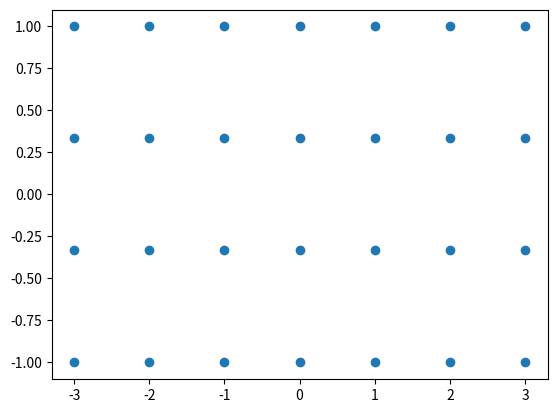

This chart was generated by the following Python code:
from itertools import product 
import numpy as np

def boxgrid(bounds, N, interior=False):
    """ n-dimensional box grid, either just the exterior, or with interior points as well
    bounds is an n-length list/tuple with each element being the (min,max) along that dimension
    N is the number of samples per dimension, either a scalar or N-length list of integers. """
    try:
        N[0]
    except:
        N = [N for _ in bounds]
        
    n = len(bounds)    
    vectors = [np.linspace(b[0],b[1],ni) for b,ni in zip(bounds,N)]

    grid_points = np.array(list(product(*vectors)))
    
    if not interior:                # Remove the interior points
        bmin = np.array(bounds)[:,0]
        bmax = np.array(bounds)[:,1]
        ikeep = []
        for i,pt in enumerate(grid_points):
            if np.any( pt-bmin == 0) or np.any( pt-bmax == 0):
                ikeep.append(i)
        grid_points = grid_points[ikeep]        
    return grid_points
    
def test_boxgrid():
    
    # 2-d example
    import matplotlib.pyplot as plt
    pts = boxgrid(((-3,3),(-1,1)), (7,4),interior=True)
    plt.figure()
    plt.plot(pts[:,0],pts[:,1],'o')
    plt.show()    
    
if __name__ == "__main__":
    test_boxgrid()